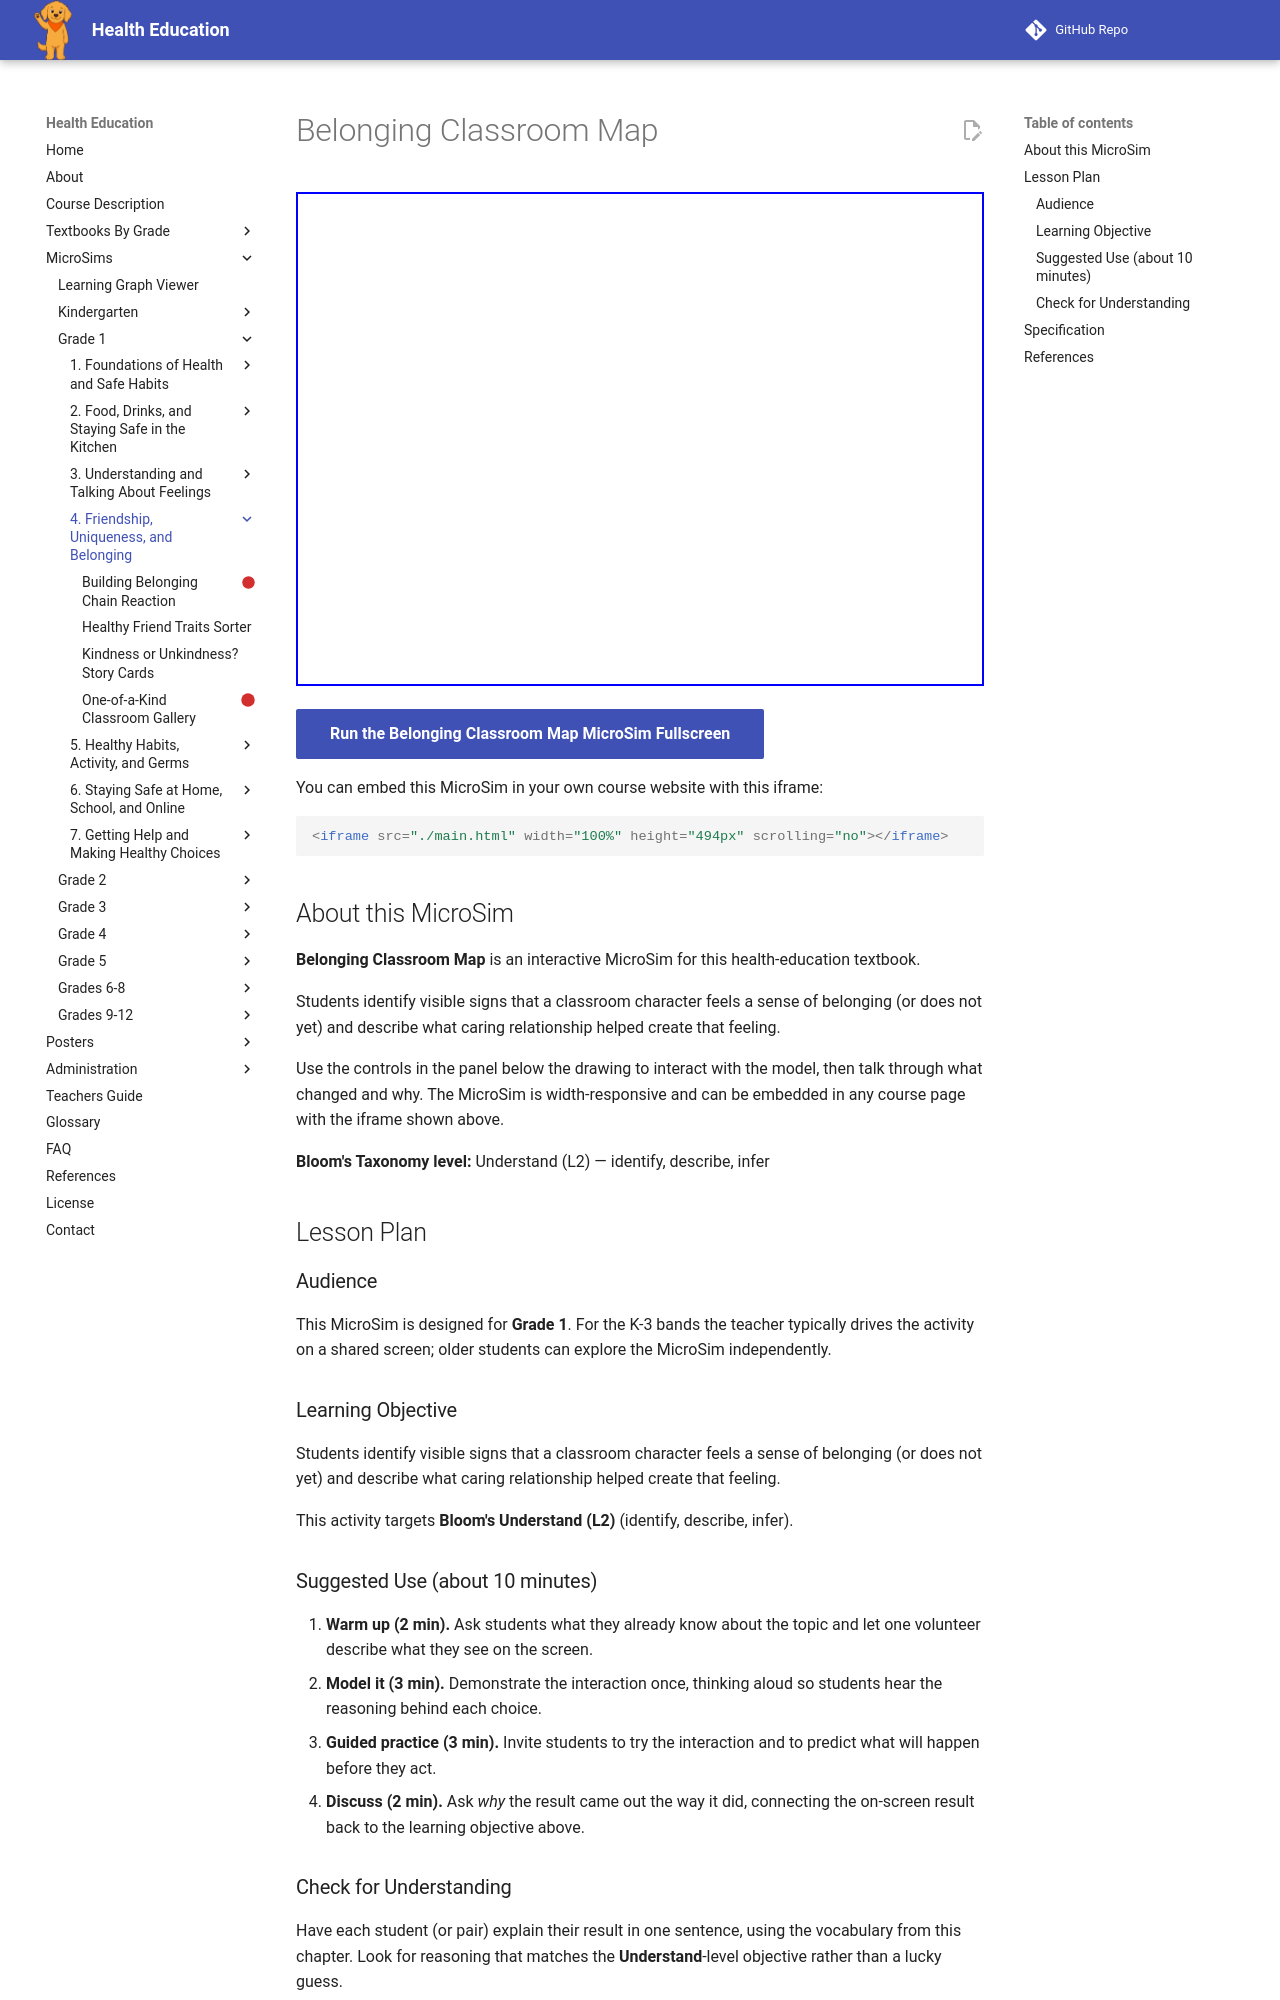

repository: dmccreary/health-education · page: sims/belonging-classroom-map/index.html · generator: mkdocs

---
title: Belonging Classroom Map
description: Students identify visible signs that a classroom character feels a sense of belonging (or does not yet) and describe what caring relationship helped create that feeling.
image: /sims/belonging-classroom-map/belonging-classroom-map.png
og:image: /sims/belonging-classroom-map/belonging-classroom-map.png
twitter:image: /sims/belonging-classroom-map/belonging-classroom-map.png
social:
   cards: false
library: p5.js
bloom_level: Understand (L2)
grade_band: Grade 1
---

# Belonging Classroom Map

<iframe src="main.html" width="100%" height="494px" scrolling="no"></iframe>

[Run the Belonging Classroom Map MicroSim Fullscreen](main.html){ .md-button .md-button--primary }

You can embed this MicroSim in your own course website with this iframe:

```html
<iframe src="./main.html" width="100%" height="494px" scrolling="no"></iframe>
```

## About this MicroSim

**Belonging Classroom Map** is an interactive MicroSim for this health-education textbook.

Students identify visible signs that a classroom character feels a sense of belonging (or does not yet) and describe what caring relationship helped create that feeling.

Use the controls in the panel below the drawing to interact with the model, then talk through what changed and why. The MicroSim is width-responsive and can be embedded in any course page with the iframe shown above.

**Bloom's Taxonomy level:** Understand (L2) — identify, describe, infer

## Lesson Plan

### Audience

This MicroSim is designed for **Grade 1**. For the K-3 bands the teacher
typically drives the activity on a shared screen; older students can explore
the MicroSim independently.

### Learning Objective

Students identify visible signs that a classroom character feels a sense of belonging (or does not yet) and describe what caring relationship helped create that feeling.

This activity targets **Bloom's Understand (L2)** (identify, describe, infer).

### Suggested Use (about 10 minutes)

1. **Warm up (2 min).** Ask students what they already know about the topic
   and let one volunteer describe what they see on the screen.
2. **Model it (3 min).** Demonstrate the interaction once, thinking aloud so
   students hear the reasoning behind each choice.
3. **Guided practice (3 min).** Invite students to try the interaction and to
   predict what will happen before they act.
4. **Discuss (2 min).** Ask *why* the result came out the way it did, connecting
   the on-screen result back to the learning objective above.

### Check for Understanding

Have each student (or pair) explain their result in one sentence, using the
vocabulary from this chapter. Look for reasoning that matches the
**Understand**-level objective rather than a lucky guess.
